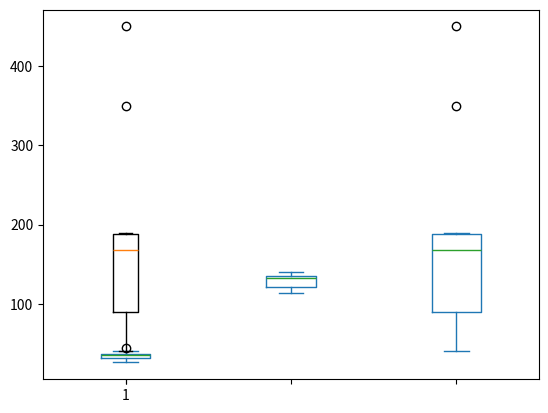

Here is the Python script that generated this plot:
# $ pip3 install pandas
# pip3 install matplotlib
# https://www.geeksforgeeks.org/data-visualization-different-charts-python/

# import pandas and matplotlib 
import sys
import pandas as pd 
import matplotlib.pyplot as plt 
  
### Same code from Dataframe as other charts ###

# create 2D array of table given above 
data = [['E001', 'M', 34, 123, 'Normal', 350], 
        ['E002', 'F', 40, 114, 'Overweight', 450], 
        ['E003', 'F', 37, 135, 'Obesity', 169], 
        ['E004', 'M', 30, 139, 'Underweight', 189], 
        ['E005', 'F', 44, 117, 'Underweight', 183], 
        ['E006', 'M', 36, 121, 'Normal', 80], 
        ['E007', 'M', 32, 133, 'Obesity', 166], 
        ['E008', 'F', 26, 140, 'Normal', 120], 
        ['E009', 'M', 32, 133, 'Normal', 75], 
        ['E010', 'M', 36, 133, 'Underweight', 40] ] 
  
# dataframe created with 
# the above data array 
df = pd.DataFrame(data, columns = ['EMPID', 'Gender',  
                                    'Age', 'Sales', 
                                    'BMI', 'Income'] ) 
  

### For each numeric attribute of dataframe ###
'''
    A box plot is a graphical representation of statistical data based on the minimum, 
    first quartile, median, third quartile, and maximum. The term “box plot” comes from the 
    fact that the graph looks like a rectangle with lines extending from the top and bottom. Because of the extending lines, this type of graph is sometimes called a box-and-whisker plot. For quantile and median refer to this Quantile and median.
'''
df.plot.box() 
  
# individual attribute box plot 
plt.boxplot(df['Income']) 
plt.show() 